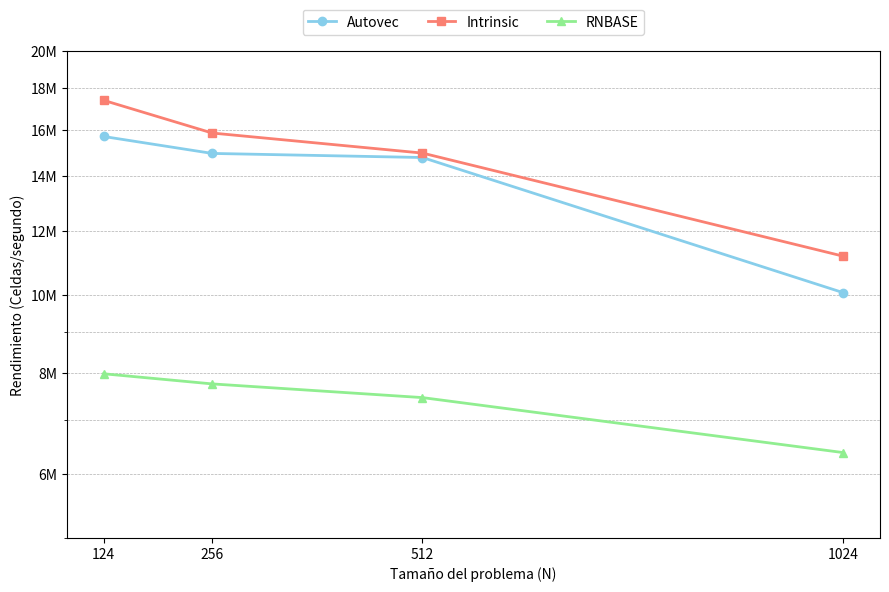

Reproduce this figure in Python.
import matplotlib.pyplot as plt
import matplotlib.ticker as ticker

# Datos
N = [124, 256, 512, 1024]
rend_autovec = [15688944.460525, 14950441.677908, 14777207.806095, 10057240.887081]
rend_intrinsic = [17389592.304660, 15844454.106745, 14964990.153785, 11157966.760930]
rend_RNBASE = [7981360.012572, 7754400.036564, 7457822.286061, 6377025.037852]

# Formateador para millones
def millones_formatter(x, _):
    return f'{x/1e6:.0f}M'

# Gráfico
plt.figure(figsize=(9, 6))
plt.plot(N, rend_autovec, marker='o', label='Autovec', color='skyblue', linewidth=2)
plt.plot(N, rend_intrinsic, marker='s', label='Intrinsic', color='salmon', linewidth=2)
plt.plot(N, rend_RNBASE, marker='^', label='RNBASE', color='lightgreen', linewidth=2)

plt.yscale('log')
plt.ylim(5e6, 2e7)
plt.yticks([6e6, 8e6, 10e6, 12e6, 14e6, 16e6, 18e6, 20e6])
plt.gca().yaxis.set_major_formatter(ticker.FuncFormatter(millones_formatter))

plt.xticks(N)  # Mostrar N exactos en el eje X
plt.xlabel('Tamaño del problema (N)')
plt.ylabel('Rendimiento (Celdas/segundo)')
plt.grid(True, which="both", axis='y', linestyle='--', linewidth=0.5)
plt.legend(loc='upper center', bbox_to_anchor=(0.5, 1.1), ncol=3)

plt.tight_layout()
plt.show()
